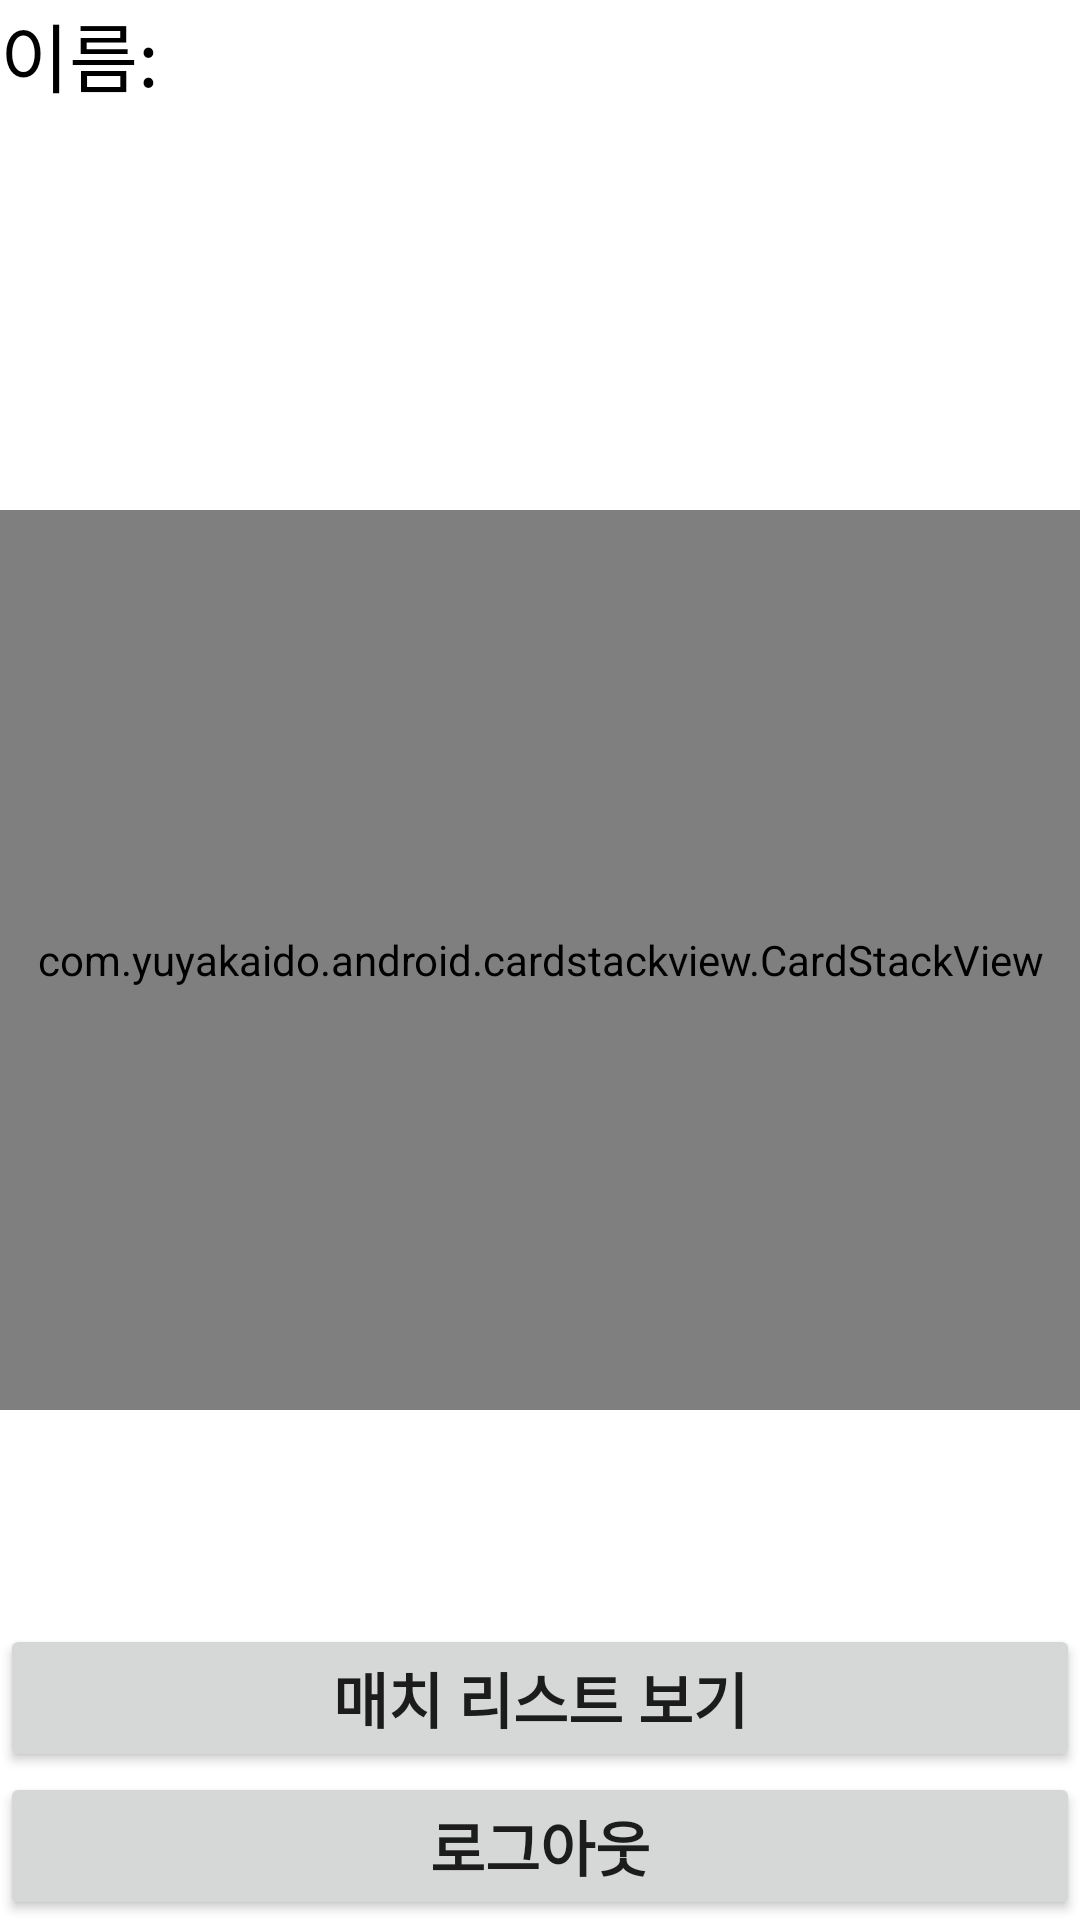

Produce the Android XML layout that renders to this screen, including the resource entries it uses.
<!-- AndroidManifest.xml: application theme Theme.MyFastCampusStudy_Android -->
<!-- res/layout/activity_like.xml -->
<?xml version="1.0" encoding="utf-8"?>
<androidx.constraintlayout.widget.ConstraintLayout xmlns:android="http://schemas.android.com/apk/res/android"
    xmlns:app="http://schemas.android.com/apk/res-auto"
    xmlns:tools="http://schemas.android.com/tools"
    android:layout_width="match_parent"
    android:layout_height="match_parent"
    tools:context=".intermediate.tinder.LikeActivity">

    <TextView
        android:id="@+id/tvNameTitle"
        android:layout_width="wrap_content"
        android:layout_height="wrap_content"
        android:text="이름: "
        android:textColor="@color/black"
        android:textSize="25sp"
        app:layout_constraintStart_toStartOf="parent"
        app:layout_constraintTop_toTopOf="parent" />

    <TextView
        android:id="@+id/tvName"
        android:layout_width="wrap_content"
        android:layout_height="wrap_content"
        android:textColor="@color/black"
        android:textSize="25sp"
        android:textStyle="bold"
        app:layout_constraintBottom_toBottomOf="@id/tvNameTitle"
        app:layout_constraintStart_toEndOf="@id/tvNameTitle"
        app:layout_constraintTop_toTopOf="@id/tvNameTitle"
        tools:text="User Name" />

    <com.yuyakaido.android.cardstackview.CardStackView
        android:id="@+id/cardStackView"
        android:layout_width="0dp"
        android:layout_height="300dp"
        app:layout_constraintBottom_toBottomOf="parent"
        app:layout_constraintEnd_toEndOf="parent"
        app:layout_constraintStart_toStartOf="parent"
        app:layout_constraintTop_toTopOf="parent"
        tools:listitem="@layout/item_card" />

    <androidx.appcompat.widget.AppCompatButton
        android:id="@+id/btnSignOut"
        android:layout_width="0dp"
        android:layout_height="wrap_content"
        android:text="로그아웃"
        android:textSize="20sp"
        android:textStyle="bold"
        app:layout_constraintBottom_toBottomOf="parent"
        app:layout_constraintEnd_toEndOf="parent"
        app:layout_constraintStart_toStartOf="parent" />

    <androidx.appcompat.widget.AppCompatButton
        android:id="@+id/btnShowMatchedList"
        android:layout_width="0dp"
        android:layout_height="wrap_content"
        android:text="매치 리스트 보기"
        android:textSize="20sp"
        android:textStyle="bold"
        app:layout_constraintBottom_toTopOf="@id/btnSignOut"
        app:layout_constraintEnd_toEndOf="parent"
        app:layout_constraintStart_toStartOf="parent" />

</androidx.constraintlayout.widget.ConstraintLayout>
<!-- res/layout/item_card.xml (included above) -->
<?xml version="1.0" encoding="utf-8"?>
<androidx.cardview.widget.CardView xmlns:android="http://schemas.android.com/apk/res/android"
    xmlns:app="http://schemas.android.com/apk/res-auto"
    xmlns:tools="http://schemas.android.com/tools"
    android:layout_width="match_parent"
    android:layout_height="match_parent"
    android:layout_margin="24dp"
    app:cardCornerRadius="16dp">

    <LinearLayout
        android:layout_width="match_parent"
        android:layout_height="match_parent"
        android:background="#FFC107"
        android:orientation="vertical">

        <TextView
            android:id="@+id/tvName"
            android:layout_width="match_parent"
            android:layout_height="match_parent"
            android:gravity="center"
            android:textColor="@color/black"
            android:textSize="40sp"
            tools:text="name" />
    </LinearLayout>

</androidx.cardview.widget.CardView>
<!-- resources referenced by this layout -->
<resources>
  <color name="black">#FF000000</color>
  <style name="Theme.MyFastCampusStudy_Android" parent="Theme.MaterialComponents.DayNight.NoActionBar">
          
          <item name="colorPrimary">@color/purple_500</item>
          <item name="colorPrimaryVariant">@color/purple_700</item>
          <item name="colorOnPrimary">@color/white</item>
          
          <item name="colorSecondary">@color/teal_200</item>
          <item name="colorSecondaryVariant">@color/teal_700</item>
          <item name="colorOnSecondary">@color/black</item>
          
          <item name="android:statusBarColor" tools:targetApi="l">?attr/colorPrimaryVariant</item>
          
      </style>
  <color name="purple_500">#FF6200EE</color>
  <color name="purple_700">#FF3700B3</color>
  <color name="white">#FFFFFFFF</color>
  <color name="teal_200">#FF03DAC5</color>
  <color name="teal_700">#FF018786</color>
</resources>
